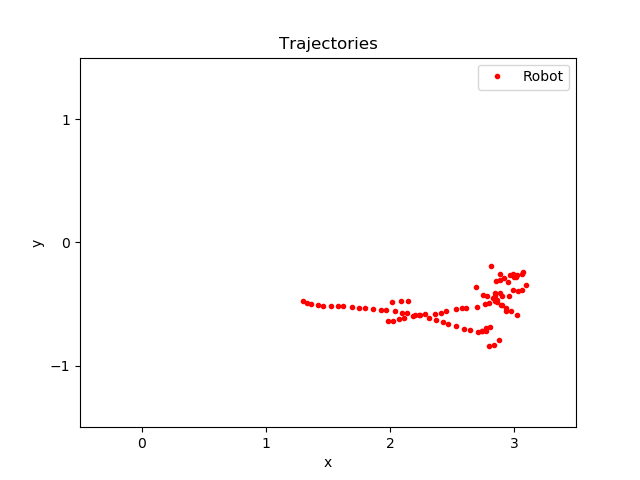

The table this chart was drawn from, first rows:
time, pos_ballX, pos_ballY, pos_robotX, pos_robotY, seen_robotX, seen_robotY, state
145.5, 3.082, -0.5646, 2.02, -0.48, 0.000000, 0.000000, -1
145.9, 3.082, -0.5646, 2.092, -0.4753, 0.000000, 0.000000, -1
146.3, 3.065, -0.5658, 2.146, -0.4729, 0.000000, 0.000000, -1
146.5, 2.885, -0.7282, 1.98, -0.6403, 0.000000, 0.000000, -1
149.9, 3.045, -0.5482, 2.021, -0.6416, 0.000000, 0.000000, -1
150.3, 3.041, -0.528, 2.069, -0.6242, 0.000000, 0.000000, -1
150.5, 3.041, -0.528, 2.113, -0.613, 0.000000, 0.000000, -1
150.9, 3.041, -0.528, 2.186, -0.5968, 0.000000, 0.000000, -1
151.4, 3.038, -0.5758, 2.239, -0.5897, 0.000000, 0.000000, -1
151.6, 3.038, -0.5758, 2.281, -0.5816, 0.000000, 0.000000, -1
152, 3.038, -0.5758, 2.36, -0.5781, 0.000000, 0.000000, -1
152.4, 3.034, -0.5423, 2.412, -0.5713, 0.000000, 0.000000, -1
152.6, 3.034, -0.5423, 2.452, -0.5606, 0.000000, 0.000000, -1
153, 3.034, -0.5423, 2.532, -0.5425, 0.000000, 0.000000, -1
153.4, 3.022, -0.5742, 2.583, -0.5349, 0.000000, 0.000000, -1
153.6, 3.022, -0.5742, 2.614, -0.5284, 0.000000, 0.000000, -1
154, 3.022, -0.5742, 2.698, -0.5216, 0.000000, 0.000000, -1
154.4, 3.033, -0.5527, 2.764, -0.5019, 0.000000, 0.000000, -1
154.6, 3.033, -0.5527, 2.798, -0.4916, 0.000000, 0.000000, -1
155, 3.045, -0.5504, 2.861, -0.4677, 0.000000, 0.000000, -1
155.2, 3.118, -0.6411, 2.939, -0.5538, 0.000000, 0.000000, -1
159.3, 3.049, -0.5527, 2.895, -0.5078, 0.000000, 0.000000, -1
159.7, 3.049, -0.5527, 2.849, -0.4787, 0.000000, 0.000000, -1
160.1, 3.244, -0.6784, 3.022, -0.5871, 0.000000, 0.000000, -1
163.9, 3.045, -0.55, 2.976, -0.5539, 0.000000, 0.000000, -1
164.4, 3.049, -0.5533, 2.938, -0.5331, 0.000000, 0.000000, -1
164.8, 3.049, -0.5533, 2.9, -0.5084, 0.000000, 0.000000, -1
165.2, 3.054, -0.5533, 2.866, -0.4866, 0.000000, 0.000000, -1
165.8, 3.045, -0.5504, 2.832, -0.4493, 0.000000, 0.000000, -1
170.2, 3.043, -0.5456, 2.75, -0.4246, 0.000000, 0.000000, -1
170.4, 3.043, -0.5456, 2.696, -0.3584, 0.000000, 0.000000, -1
170.9, 3.043, -0.5456, 2.96, -0.4323, 0.000000, 0.000000, -1
171.3, 3.047, -0.5554, 2.905, -0.4341, 0.000000, 0.000000, -1
171.7, 3.047, -0.5554, 2.851, -0.4335, 0.000000, 0.000000, -1
174.3, 2.991, -0.3513, 2.779, -0.4317, 0.000000, 0.000000, -1
175.1, 2.991, -0.3513, 2.849, -0.4121, 0.000000, 0.000000, -1
175.5, 2.984, -0.3517, 2.888, -0.4075, 0.000000, 0.000000, -1
177.8, 3.113, -0.3838, 2.857, -0.3128, 0.000000, 0.000000, -1
181.2, 3.128, -0.3541, 2.889, -0.3043, 0.000000, 0.000000, -1
181.4, 3.128, -0.3541, 2.922, -0.2892, 0.000000, 0.000000, -1
186.1, 3.126, -0.3548, 2.887, -0.2602, 0.000000, 0.000000, -1
186.3, 3.126, -0.3548, 2.814, -0.1933, 0.000000, 0.000000, -1
186.7, 3.116, -0.3643, 3.013, -0.2814, 0.000000, 0.000000, -1
186.9, 3.116, -0.3643, 3.069, -0.2397, 0.000000, 0.000000, -1
187.1, 3.116, -0.3643, 2.999, -0.2819, 0.000000, 0.000000, -1
187.5, 3.148, -0.3476, 2.966, -0.2639, 0.000000, 0.000000, -1
190.2, 3.94, -0.4001, 3.027, -0.2611, 0.000000, 0.000000, -1
190.8, 3.94, -0.4001, 2.99, -0.2549, 0.000000, 0.000000, -1
191.6, 3.929, -0.4802, 2.951, -0.318, 0.000000, 0.000000, -1
192.2, 3.923, -0.5204, 2.992, -0.3895, 0.000000, 0.000000, -1
192.4, 3.923, -0.5204, 3.03, -0.3976, 0.000000, 0.000000, -1
192.8, 3.923, -0.5204, 3.067, -0.3864, 0.000000, 0.000000, -1
194.2, 3.935, -0.4494, 3.098, -0.3455, 0.000000, 0.000000, -1
196.3, 3.926, -0.5016, 3.064, -0.2602, 0.000000, 0.000000, -1
207.3, 2.956, -0.8161, 1.297, -0.4732, 0.000000, 0.000000, -1
209.1, 2.953, -0.8391, 1.33, -0.4935, 0.000000, 0.000000, -1
209.3, 2.929, -0.881, 1.361, -0.5001, 0.000000, 0.000000, -1
209.7, 2.929, -0.881, 1.416, -0.507, 0.000000, 0.000000, -1
209.9, 2.929, -0.881, 1.458, -0.5128, 0.000000, 0.000000, -1
210.3, 2.946, -0.7768, 1.523, -0.513, 0.000000, 0.000000, -1
... 29 more rows
